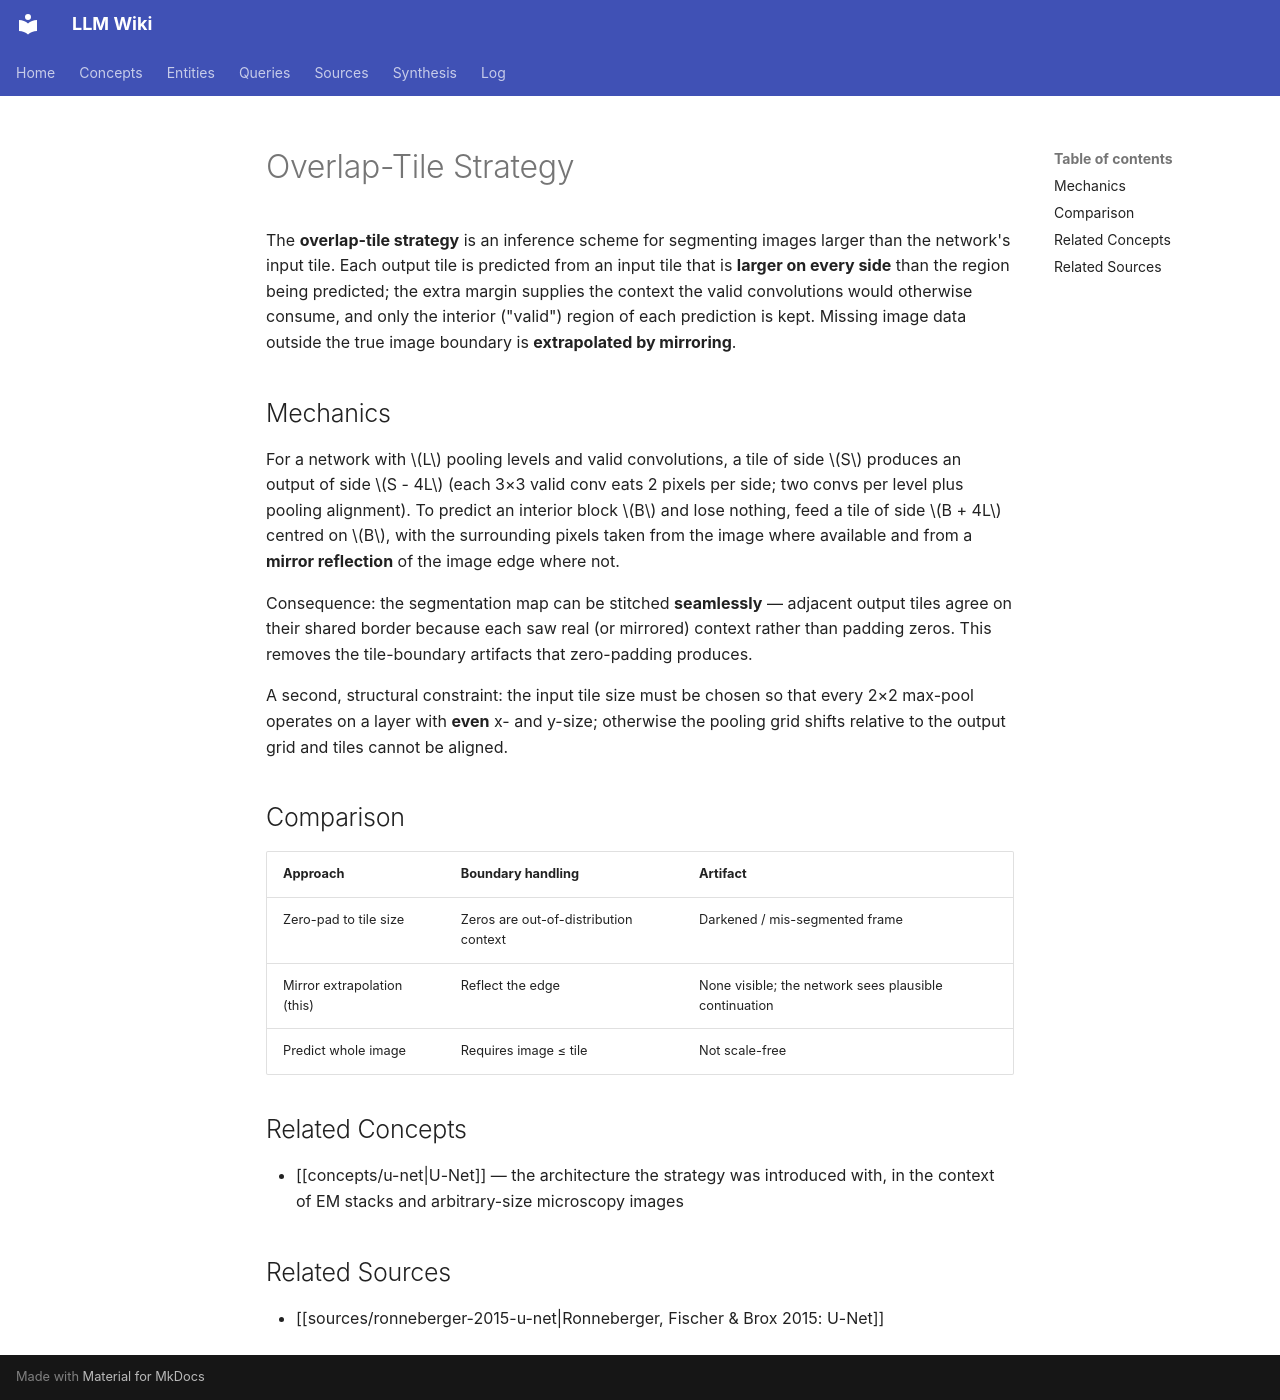

repository: proudzhu/llm-wiki · page: concepts/overlap-tile-strategy.html · generator: mkdocs

---
type: concept
created: 2026-11-15
updated: 2026-11-15
sources:
  - raw/papers/ronneberger-2015-u-net/full-text.md
tags:
  - segmentation
  - image-processing
  - inference-strategy
  - u-net
---

# Overlap-Tile Strategy

The **overlap-tile strategy** is an inference scheme for segmenting images larger than the network's input tile. Each output tile is predicted from an input tile that is **larger on every side** than the region being predicted; the extra margin supplies the context the valid convolutions would otherwise consume, and only the interior ("valid") region of each prediction is kept. Missing image data outside the true image boundary is **extrapolated by mirroring**.

## Mechanics

For a network with $L$ pooling levels and valid convolutions, a tile of side $S$ produces an output of side $S - 4L$ (each 3×3 valid conv eats 2 pixels per side; two convs per level plus pooling alignment). To predict an interior block $B$ and lose nothing, feed a tile of side $B + 4L$ centred on $B$, with the surrounding pixels taken from the image where available and from a **mirror reflection** of the image edge where not.

Consequence: the segmentation map can be stitched **seamlessly** — adjacent output tiles agree on their shared border because each saw real (or mirrored) context rather than padding zeros. This removes the tile-boundary artifacts that zero-padding produces.

A second, structural constraint: the input tile size must be chosen so that every 2×2 max-pool operates on a layer with **even** x- and y-size; otherwise the pooling grid shifts relative to the output grid and tiles cannot be aligned.

## Comparison

| Approach | Boundary handling | Artifact |
|:---|:---|:---|
| Zero-pad to tile size | Zeros are out-of-distribution context | Darkened / mis-segmented frame |
| Mirror extrapolation (this) | Reflect the edge | None visible; the network sees plausible continuation |
| Predict whole image | Requires image ≤ tile | Not scale-free |

## Related Concepts

- [[concepts/u-net|U-Net]] — the architecture the strategy was introduced with, in the context of EM stacks and arbitrary-size microscopy images

## Related Sources

- [[sources/ronneberger-2015-u-net|Ronneberger, Fischer & Brox 2015: U-Net]]
